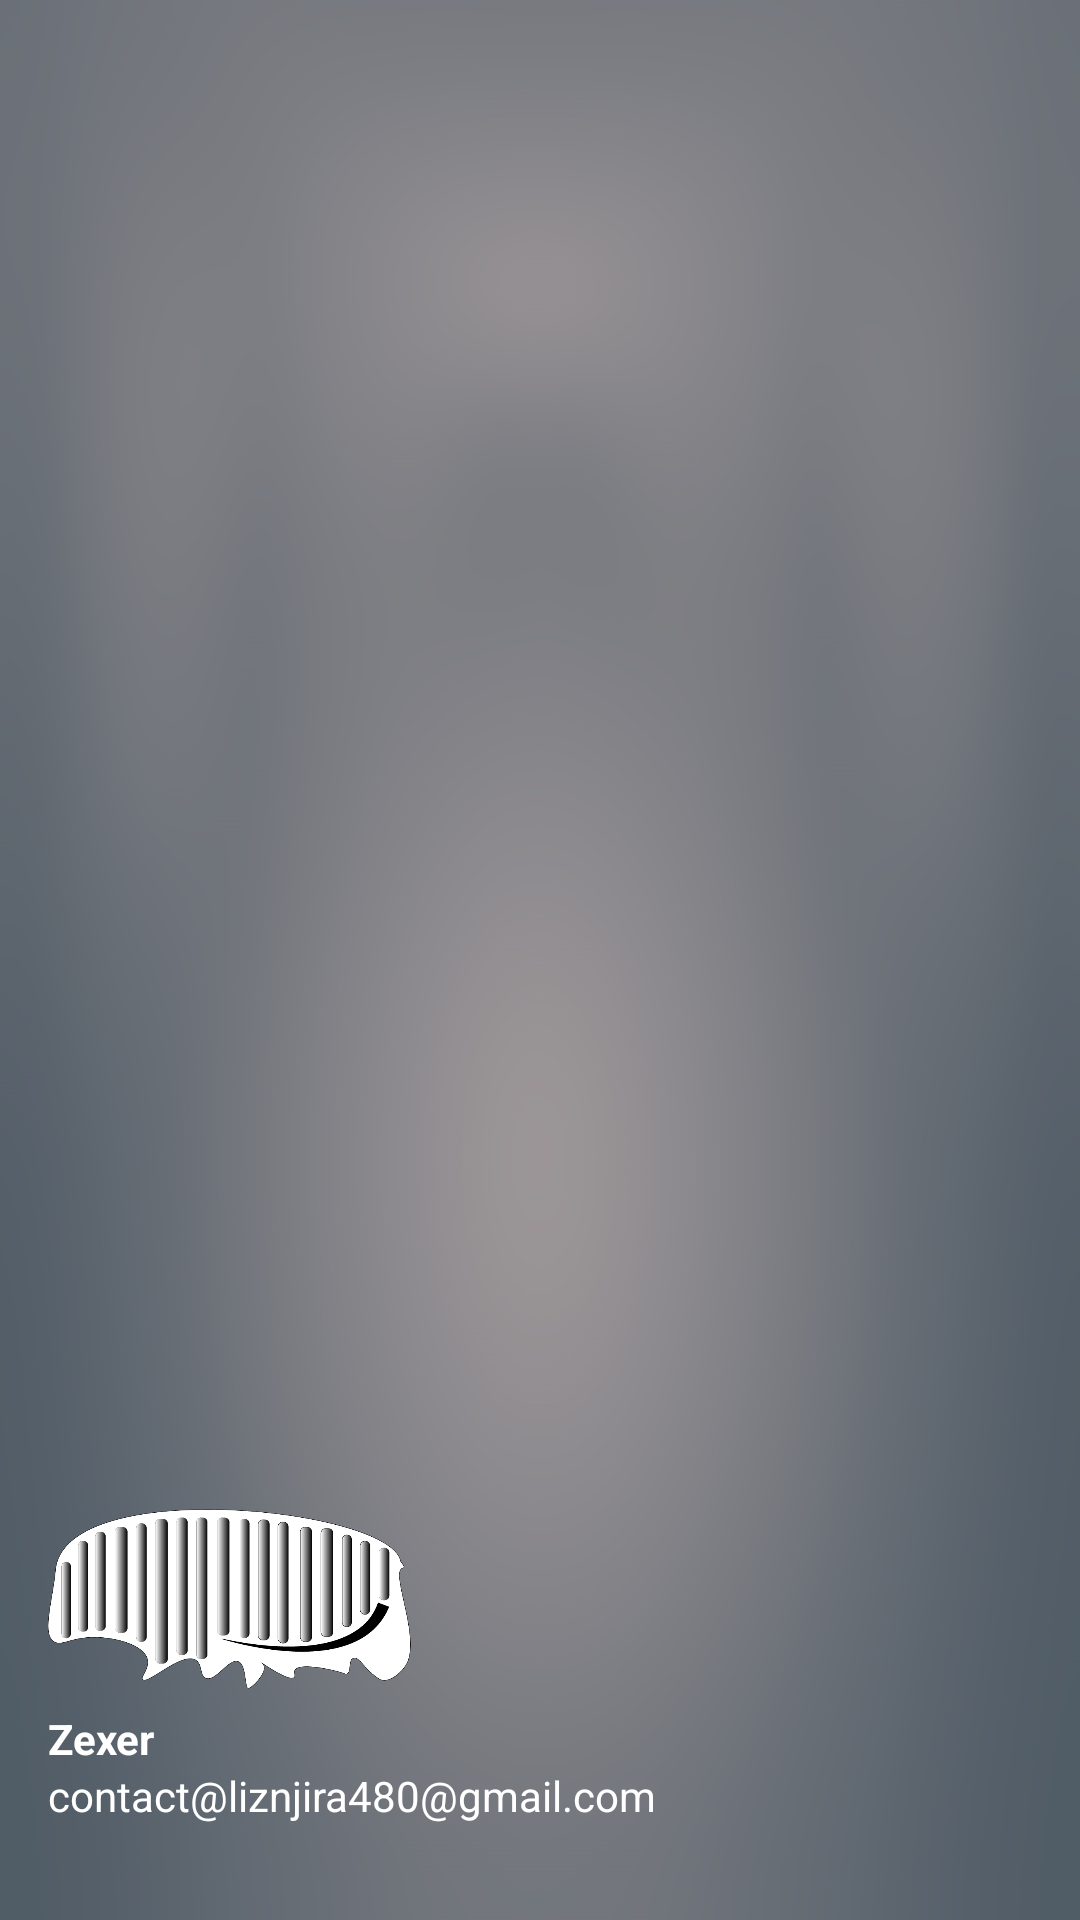

Here is an Android app screen rendered from its layout file. Give the layout XML and the strings, colors and styles it references.
<!-- AndroidManifest.xml: application theme Base.Theme.Leez -->
<!-- res/layout/nav_header.xml -->
<?xml version="1.0" encoding="utf-8"?>
<LinearLayout
    xmlns:android="http://schemas.android.com/apk/res/android"
    android:orientation="vertical"
    android:layout_width="match_parent"
    android:layout_height="176dp"
    android:gravity="bottom"
    android:padding="16dp"
    android:background="@drawable/headerbkg"
    android:theme="@style/ThemeOverlay.AppCompat.Dark">

    <ImageView
        android:layout_width="121dp"
        android:layout_height="74dp"
        android:src="@drawable/logo" />

    <TextView
        android:layout_width="wrap_content"
        android:layout_height="wrap_content"
        android:text="Zexer"
        android:textColor="@color/white"
        android:textStyle="bold"/>

    <TextView
        android:layout_width="wrap_content"
        android:layout_height="wrap_content"
        android:text="contact@liznjira480@gmail.com"
        android:textColor="@color/white"
        android:textSize="14sp"
        android:layout_marginBottom="16dp"/>

</LinearLayout>
<!-- resources referenced by this layout -->
<resources>
  <color name="white">#FFFFFFFF</color>
  <!-- drawable headerbkg: jpg bitmap (drawable, 600296 bytes) -->
  <!-- drawable logo: png bitmap (drawable, 39309 bytes) -->
  <style name="Base.Theme.Leez" parent="Theme.Material3.DayNight.NoActionBar">
          <item name="colorPrimary">@color/silvergrey</item>
          <item name="colorPrimaryVariant">@color/grey</item>
          <item name="colorOnPrimary">@color/white</item>
  
          <item name="colorSecondary">@color/silvergrey</item>
          <item name="colorSecondaryVariant">@color/grey</item>
          <item name="colorOnSecondary">@color/black</item>
  
          <item name="android:statusBarColor">?attr/colorPrimaryVariant</item>
  
      </style>
  <color name="silvergrey">#C0C0C0</color>
  <color name="grey">#808080</color>
  <color name="black">#FF000000</color>
</resources>
